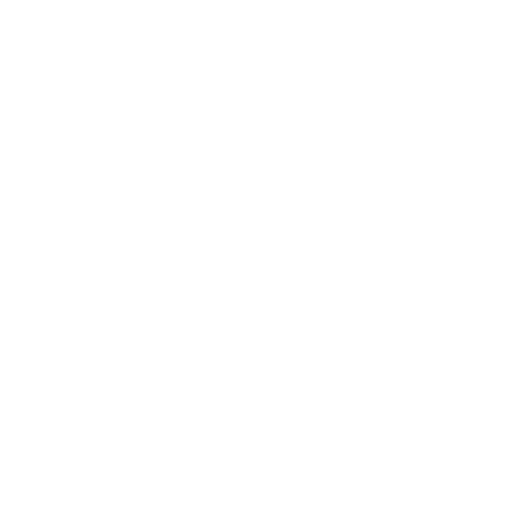
t = 0.00 s
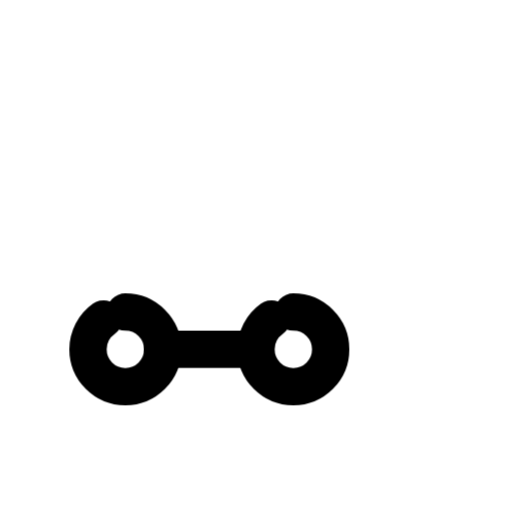
t = 0.44 s
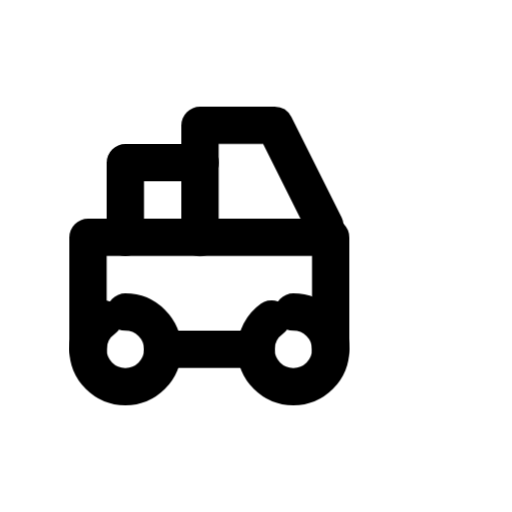
t = 0.88 s
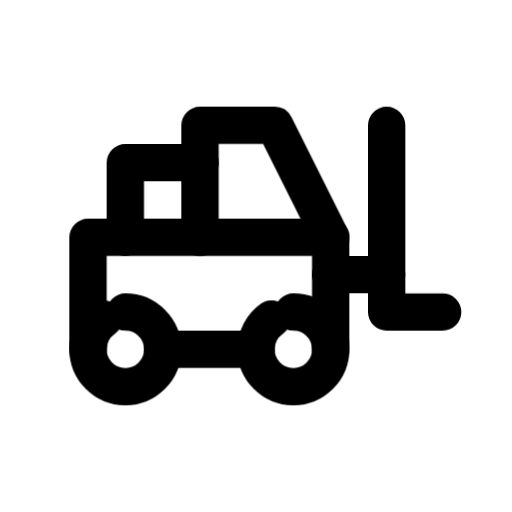
t = 1.33 s
t = 1.77 s: frame unchanged from t = 1.33 s, image omitted
t = 2.21 s: frame unchanged from t = 1.33 s, image omitted

The animated SVG that drew these frames (rendered in a browser with its animation timeline set to each time). Animation: 8 CSS @keyframes rules; one cycle of 2.65 s, repeats indefinitely.

<svg xmlns="http://www.w3.org/2000/svg" width="24" height="24" fill="none" stroke="currentColor" stroke-linecap="round" stroke-linejoin="round" stroke-width="2" viewBox="0 0 24 24">
    <!-- Generated by scripts/icon-expansion/generate.mjs -->
    <!-- Adapted from Tabler Icons 3.34.1.
MIT License

Copyright (c) 2020-2024 Paweł Kuna

Permission is hereby granted, free of charge, to any person obtaining a copy
of this software and associated documentation files (the "Software"), to deal
in the Software without restriction, including without limitation the rights
to use, copy, modify, merge, publish, distribute, sublicense, and/or sell
copies of the Software, and to permit persons to whom the Software is
furnished to do so, subject to the following conditions:

The above copyright notice and this permission notice shall be included in all
copies or substantial portions of the Software.

THE SOFTWARE IS PROVIDED "AS IS", WITHOUT WARRANTY OF ANY KIND, EXPRESS OR
IMPLIED, INCLUDING BUT NOT LIMITED TO THE WARRANTIES OF MERCHANTABILITY,
FITNESS FOR A PARTICULAR PURPOSE AND NONINFRINGEMENT. IN NO EVENT SHALL THE
AUTHORS OR COPYRIGHT HOLDERS BE LIABLE FOR ANY CLAIM, DAMAGES OR OTHER
LIABILITY, WHETHER IN AN ACTION OF CONTRACT, TORT OR OTHERWISE, ARISING FROM,
OUT OF OR IN CONNECTION WITH THE SOFTWARE OR THE USE OR OTHER DEALINGS IN THE
SOFTWARE. -->
    <!-- Motion: trace each stroke from its own origin, accumulate the drawing, then hold before restarting. -->
    <style>
        @media (prefers-reduced-motion: no-preference) {
            @keyframes ira-stroke-forklift-0 { 0% { stroke-dashoffset: 1; opacity: 0; } 0.4% { opacity: 1; } 5.875%, 88% { stroke-dashoffset: 0; opacity: 1; } 100% { stroke-dashoffset: 0; opacity: 0; } }
            [data-ira-stroke-reveal="forklift"] [data-ira-line="0"] { stroke-dasharray: 1 1; animation: ira-stroke-forklift-0 2.65s cubic-bezier(.25,.65,.35,1) infinite; }
            @keyframes ira-stroke-forklift-1 { 0%, 5.875% { stroke-dashoffset: 1; opacity: 0; } 6.275% { opacity: 1; } 11.75%, 88% { stroke-dashoffset: 0; opacity: 1; } 100% { stroke-dashoffset: 0; opacity: 0; } }
            [data-ira-stroke-reveal="forklift"] [data-ira-line="1"] { stroke-dasharray: 1 1; animation: ira-stroke-forklift-1 2.65s cubic-bezier(.25,.65,.35,1) infinite; }
            @keyframes ira-stroke-forklift-2 { 0%, 11.75% { stroke-dashoffset: 1; opacity: 0; } 12.15% { opacity: 1; } 17.625%, 88% { stroke-dashoffset: 0; opacity: 1; } 100% { stroke-dashoffset: 0; opacity: 0; } }
            [data-ira-stroke-reveal="forklift"] [data-ira-line="2"] { stroke-dasharray: 1 1; animation: ira-stroke-forklift-2 2.65s cubic-bezier(.25,.65,.35,1) infinite; }
            @keyframes ira-stroke-forklift-3 { 0%, 17.625% { stroke-dashoffset: 1; opacity: 0; } 18.025% { opacity: 1; } 23.5%, 88% { stroke-dashoffset: 0; opacity: 1; } 100% { stroke-dashoffset: 0; opacity: 0; } }
            [data-ira-stroke-reveal="forklift"] [data-ira-line="3"] { stroke-dasharray: 1 1; animation: ira-stroke-forklift-3 2.65s cubic-bezier(.25,.65,.35,1) infinite; }
            @keyframes ira-stroke-forklift-4 { 0%, 23.5% { stroke-dashoffset: 1; opacity: 0; } 23.9% { opacity: 1; } 29.375%, 88% { stroke-dashoffset: 0; opacity: 1; } 100% { stroke-dashoffset: 0; opacity: 0; } }
            [data-ira-stroke-reveal="forklift"] [data-ira-line="4"] { stroke-dasharray: 1 1; animation: ira-stroke-forklift-4 2.65s cubic-bezier(.25,.65,.35,1) infinite; }
            @keyframes ira-stroke-forklift-5 { 0%, 29.375% { stroke-dashoffset: 1; opacity: 0; } 29.775% { opacity: 1; } 35.25%, 88% { stroke-dashoffset: 0; opacity: 1; } 100% { stroke-dashoffset: 0; opacity: 0; } }
            [data-ira-stroke-reveal="forklift"] [data-ira-line="5"] { stroke-dasharray: 1 1; animation: ira-stroke-forklift-5 2.65s cubic-bezier(.25,.65,.35,1) infinite; }
            @keyframes ira-stroke-forklift-6 { 0%, 35.25% { stroke-dashoffset: 1; opacity: 0; } 35.65% { opacity: 1; } 41.125%, 88% { stroke-dashoffset: 0; opacity: 1; } 100% { stroke-dashoffset: 0; opacity: 0; } }
            [data-ira-stroke-reveal="forklift"] [data-ira-line="6"] { stroke-dasharray: 1 1; animation: ira-stroke-forklift-6 2.65s cubic-bezier(.25,.65,.35,1) infinite; }
            @keyframes ira-stroke-forklift-7 { 0%, 41.125% { stroke-dashoffset: 1; opacity: 0; } 41.525% { opacity: 1; } 47%, 88% { stroke-dashoffset: 0; opacity: 1; } 100% { stroke-dashoffset: 0; opacity: 0; } }
            [data-ira-stroke-reveal="forklift"] [data-ira-line="7"] { stroke-dasharray: 1 1; animation: ira-stroke-forklift-7 2.65s cubic-bezier(.25,.65,.35,1) infinite; }
        }
    </style>
    <g data-ira-stroke-reveal="forklift"><g transform="translate(1.5 1.5) scale(.875)"><path data-ira-line="0" pathLength="1" d="M5 15A2 2 0 1 1 5 19A2 2 0 1 1 5 15z"/><path data-ira-line="1" pathLength="1" d="M14 15A2 2 0 1 1 14 19A2 2 0 1 1 14 15z"/><path data-ira-line="2" pathLength="1" d="M7 17L12 17"/><path data-ira-line="3" pathLength="1" d="M3 17L3 11L16 11L16 17"/><path data-ira-line="4" pathLength="1" d="M5 11L5 7L9 7"/><path data-ira-line="5" pathLength="1" d="M9 11L9 5L13 5L16 11"/><path data-ira-line="6" pathLength="1" d="M22 15L19 15L19 5"/></g><g transform="translate(1.5 1.5) scale(.875)"><path data-ira-line="7" pathLength="1" d="M16 13L19 13"/></g></g>
</svg>
